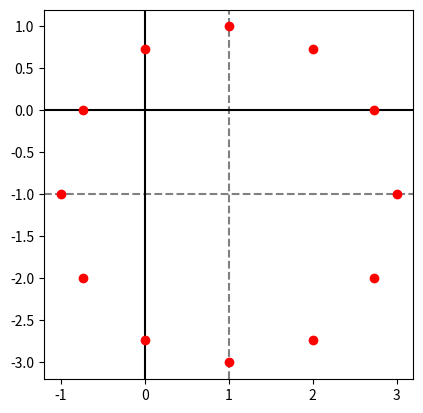

This chart was generated by the following Python code:
def circle(r, x0=0.0, y0=0.0, n=12):
    theta = np.linspace(0., 2.*np.pi, n, endpoint=False)
    x = r * np.cos(theta)
    y = r * np.sin(theta)
    return x0+x, y0+y

import numpy as np
import matplotlib.pyplot as plt

x0, y0 = 1, -1
x, y = circle(2, x0, y0)
plt.axes().set_aspect('equal')
plt.axhline(y=y0, color='gray', ls='--')
plt.axvline(x=x0, color='gray', ls='--')
plt.axhline(color='black')
plt.axvline(color='black')
plt.plot(x, y, 'ro')
plt.show()